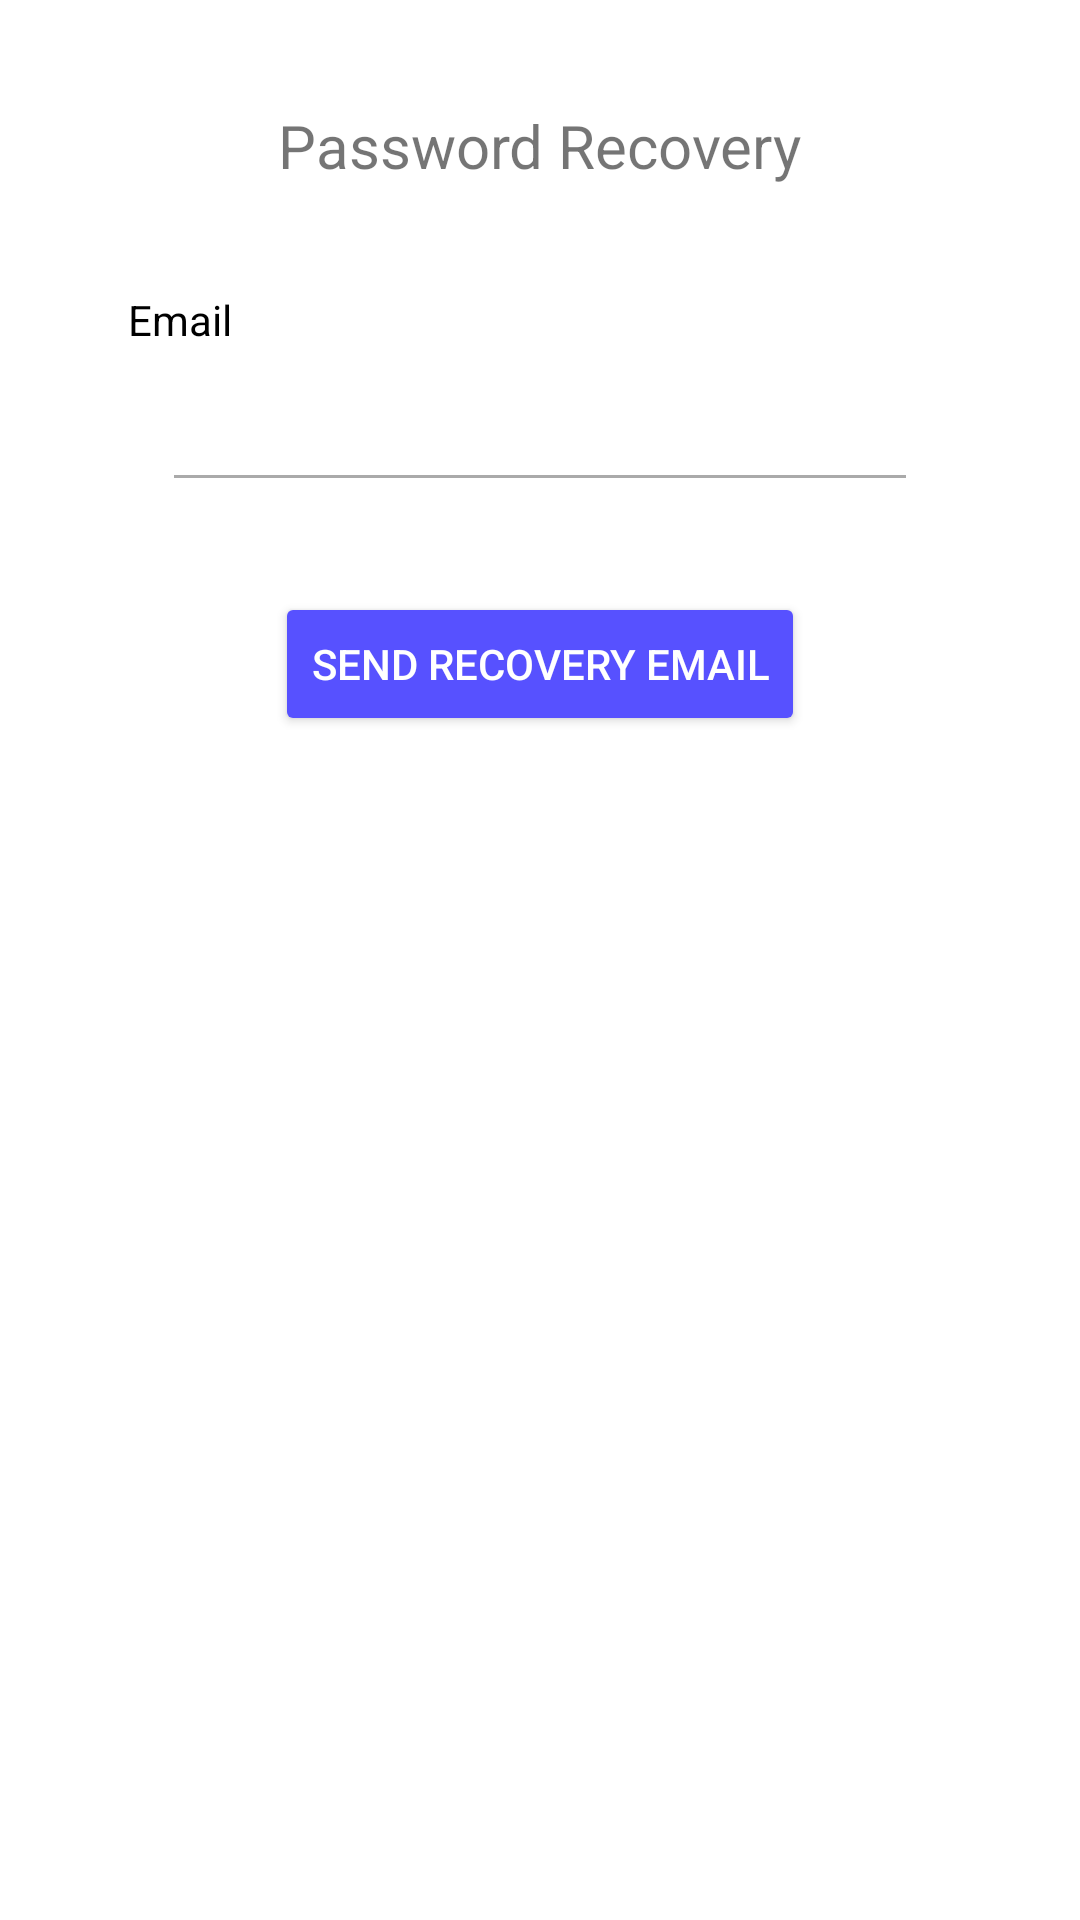

Here is an Android app screen rendered from its layout file. Give the layout XML and the strings, colors and styles it references.
<!-- AndroidManifest.xml: application theme Theme.Savent -->
<!-- res/layout/password_forgot_dialog.xml -->
<?xml version="1.0" encoding="utf-8"?>
<LinearLayout xmlns:android="http://schemas.android.com/apk/res/android"
    xmlns:app="http://schemas.android.com/apk/res-auto"
    xmlns:tools="http://schemas.android.com/tools"
    android:layout_width="match_parent"
    android:layout_height="match_parent"
    android:orientation="vertical"
    android:gravity="top|center">

    <TextView
        android:id="@+id/textView3"
        android:layout_width="wrap_content"
        android:layout_height="wrap_content"
        android:layout_marginTop="35dp"
        android:text="@string/pswRecoveryText"
        android:textSize="20sp" />

    <TextView
        android:id="@+id/textViewEmailLogin"
        android:layout_width="wrap_content"
        android:layout_height="wrap_content"
        android:layout_marginBottom="10dp"
        android:layout_marginTop="35dp"
        android:layout_marginRight="120dp"
        android:text="@string/EmailUtente"
        android:textColor="@color/black"
        app:layout_constraintBottom_toTopOf="@+id/editTextEmailLogin"
        app:layout_constraintStart_toStartOf="parent" />

    <EditText
        android:id="@+id/recoveryPswEmail"
        android:layout_width="@dimen/width_editText_register"
        android:layout_height="wrap_content"
        android:layout_gravity="center"
        android:ems="10"
        android:inputType="textEmailAddress"
        android:singleLine="true"
        app:backgroundTint="@color/gray" />

    <Button
        android:id="@+id/buttonAccediLogin2"
        android:layout_width="wrap_content"
        android:layout_height="wrap_content"
        android:layout_gravity="center_horizontal"
        android:layout_marginTop="30dp"
        android:backgroundTint="@color/blueButton"
        android:gravity="center"
        android:text="@string/pswRecoveryButton"
        android:textColor="@color/white"
        android:onClick="onClickSendRecoveryEmail"
        app:cornerRadius="@dimen/radius_button_login" />

    <Space
        android:layout_width="match_parent"
        android:layout_height="35dp" />

</LinearLayout>
<!-- resources referenced by this layout -->
<resources>
  <color name="black">#FF000000</color>
  <color name="blueButton">#5751FF</color>
  <color name="gray">#AAAAAA</color>
  <color name="white">#FFFFFFFF</color>
  <dimen name="radius_button_login">20dp</dimen>
  <dimen name="width_editText_register">252dp</dimen>
  <string name="EmailUtente">Email</string>
  <string name="pswRecoveryButton">Send Recovery Email</string>
  <string name="pswRecoveryText">Password Recovery</string>
  <style name="Theme.Savent" parent="Theme.MaterialComponents.DayNight.NoActionBar">
          
          <item name="colorPrimary">@color/blueButton</item>
          <item name="colorPrimaryVariant">@color/purple_700</item>
          <item name="colorOnPrimary">@color/white</item>
          
          <item name="colorSecondary">@color/blueButton</item>
          <item name="colorSecondaryVariant">@color/teal_700</item>
          <item name="colorOnSecondary">@color/white</item>
          
          <item name="android:statusBarColor" tools:targetApi="l">@color/blueButton</item>
          
          <item name="colorAccent">@color/blueButton</item>
          <item name="colorControlNormal">@color/blue_button_advanced</item>
  
          <item name="android:soundEffectsEnabled">false</item>
  
      </style>
  <color name="purple_700">#FF3700B3</color>
  <color name="teal_700">#FF018786</color>
</resources>
